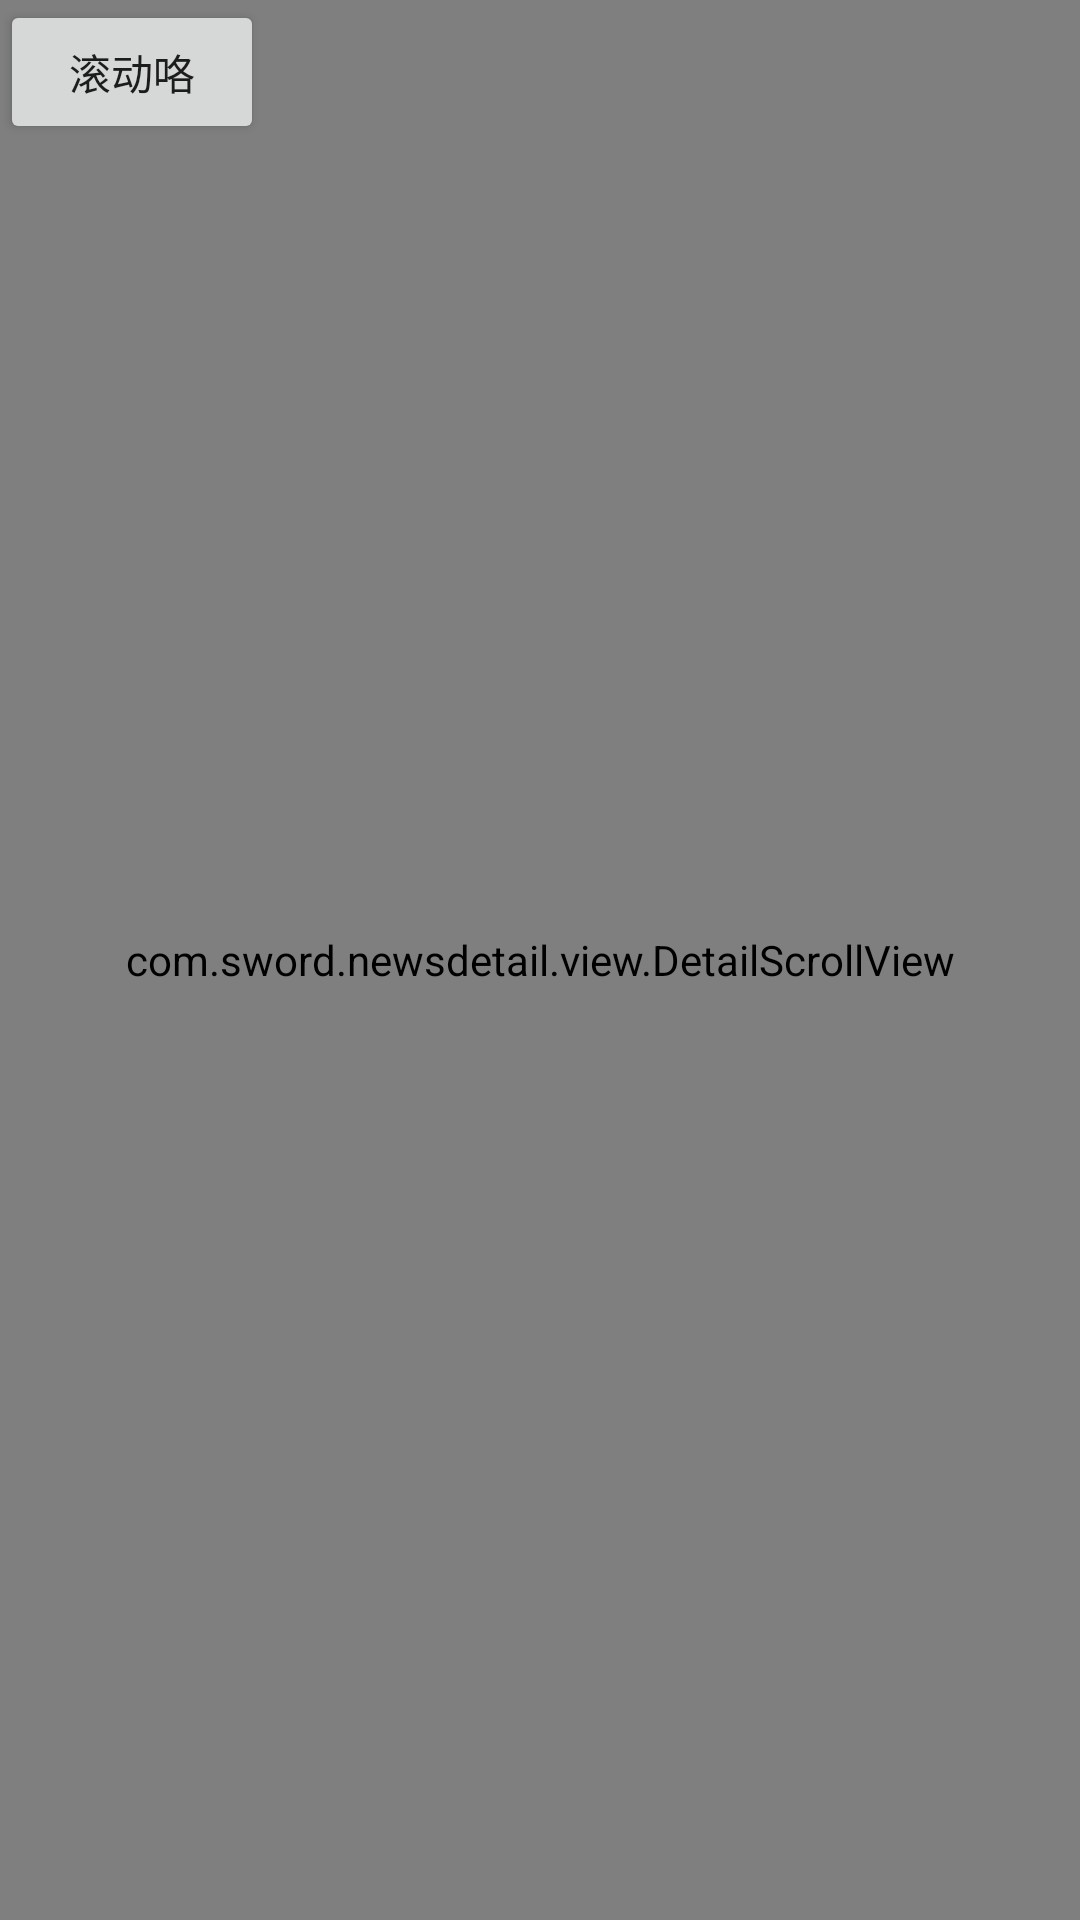

The Android layout XML behind this screen, and the referenced resources:
<!-- AndroidManifest.xml: application theme AppTheme -->
<!-- res/layout/activity_main.xml -->
<?xml version="1.0" encoding="utf-8"?>
<RelativeLayout
    xmlns:android="http://schemas.android.com/apk/res/android"
    android:layout_width="match_parent"
    android:layout_height="match_parent"
    >
    <com.sword.newsdetail.view.DetailScrollView
        android:id="@+id/scrollView"
        xmlns:android="http://schemas.android.com/apk/res/android"
        android:layout_width="match_parent"
        android:layout_height="match_parent">

        <LinearLayout
            android:id="@+id/llContainer"
            android:layout_width="match_parent"
            android:layout_height="wrap_content"
            android:orientation="vertical"
            >

            <com.sword.newsdetail.view.DetailWebView
                android:id="@+id/webview"

                android:layout_width="match_parent"
                android:layout_height="wrap_content"
                android:background="@color/colorAccent"
                android:scrollbars="none"/>

            <com.sword.newsdetail.view.DetailListView
                android:id="@+id/list_view"
                android:layout_width="match_parent"
                android:layout_height="match_parent"
                />

        </LinearLayout>

        
        
        
        
        
        

        
        
        
        

        
        
        
        
        
        

        
        
        
        

        

    </com.sword.newsdetail.view.DetailScrollView>
    <Button
        android:onClick="onBtnScroll"
        android:text="滚动咯"
        android:layout_width="wrap_content"
        android:layout_height="wrap_content"/>
</RelativeLayout>
    

    
<!-- resources referenced by this layout -->
<resources>
  <style name="AppTheme" parent="Theme.AppCompat.Light.DarkActionBar">
          
          <item name="colorPrimary">@color/colorPrimary</item>
          <item name="colorPrimaryDark">@color/colorPrimaryDark</item>
          <item name="colorAccent">@color/colorAccent</item>
      </style>
  <!-- not gathered from this repository: default colours our renderer supplied (Android Studio template values) -->
  <color name="colorPrimary">#FF6200EE</color>
  <color name="colorPrimaryDark">#FF3700B3</color>
  <color name="colorAccent">#FF03DAC5</color>
</resources>
